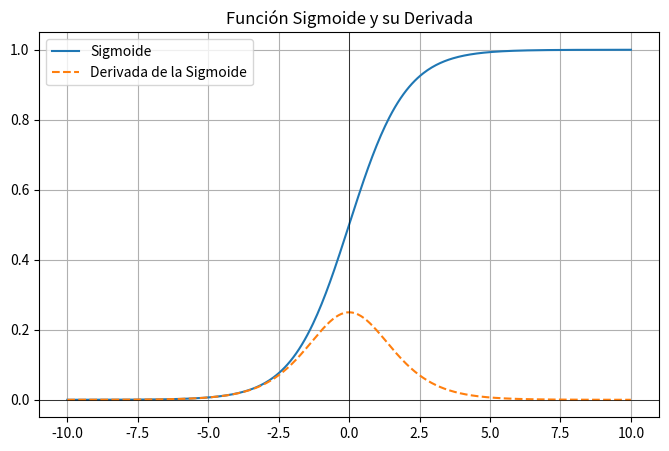

Python code for this plot:
import numpy as np
import matplotlib.pyplot as plt

def sigmoid(x):
    return 1 / (1 + np.exp(-x))

def sigmoid_derivative(x):
    return sigmoid(x) * (1 - sigmoid(x))

x = np.linspace(-10, 10, 400)
y = sigmoid(x)
dy = sigmoid_derivative(x)

plt.figure(figsize=(8, 5))
plt.plot(x, y, label='Sigmoide')
plt.plot(x, dy, label='Derivada de la Sigmoide', linestyle='dashed')
plt.axhline(0, color='black', linewidth=0.5)
plt.axvline(0, color='black', linewidth=0.5)
plt.title("Función Sigmoide y su Derivada")
plt.legend()
plt.grid()
plt.show()